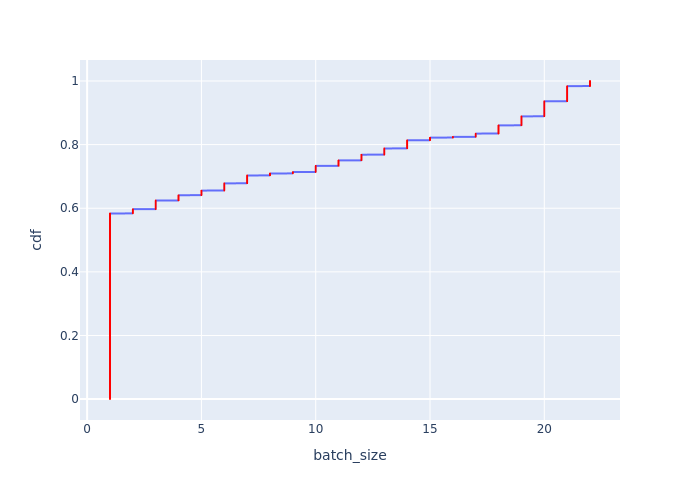

The data file committed next to this chart (first rows):
Batch Id, batch_size, cdf
7741, 1, 0.0003453
7742, 1, 0.0006906
7743, 1, 0.001036
7751, 1, 0.001381
7800, 1, 0.001727
7833, 1, 0.002072
7890, 1, 0.002417
7891, 1, 0.002762
7898, 1, 0.003108
7899, 1, 0.003453
7902, 1, 0.003798
7913, 1, 0.004144
7914, 1, 0.004489
7916, 1, 0.004834
7935, 1, 0.00518
7949, 1, 0.005525
7953, 1, 0.00587
7964, 1, 0.006215
7982, 1, 0.006561
7983, 1, 0.006906
7999, 1, 0.007251
8010, 1, 0.007597
8015, 1, 0.007942
8017, 1, 0.008287
8045, 1, 0.008633
8049, 1, 0.008978
8051, 1, 0.009323
8071, 1, 0.009669
8173, 1, 0.01001
8175, 1, 0.01036
8177, 1, 0.0107
8179, 1, 0.01105
8181, 1, 0.0114
8187, 1, 0.01174
8257, 1, 0.01209
8259, 1, 0.01243
8261, 1, 0.01278
8263, 1, 0.01312
8312, 1, 0.01347
8391, 1, 0.01381
8393, 1, 0.01416
8395, 1, 0.0145
8397, 1, 0.01485
8399, 1, 0.01519
8426, 1, 0.01554
8438, 1, 0.01588
8440, 1, 0.01623
8444, 1, 0.01657
8474, 1, 0.01692
8476, 1, 0.01727
8997, 1, 0.01761
8998, 1, 0.01796
8999, 1, 0.0183
9000, 1, 0.01865
9001, 1, 0.01899
9002, 1, 0.01934
9003, 1, 0.01968
9004, 1, 0.02003
9005, 1, 0.02037
9006, 1, 0.02072
... 2,836 more rows
